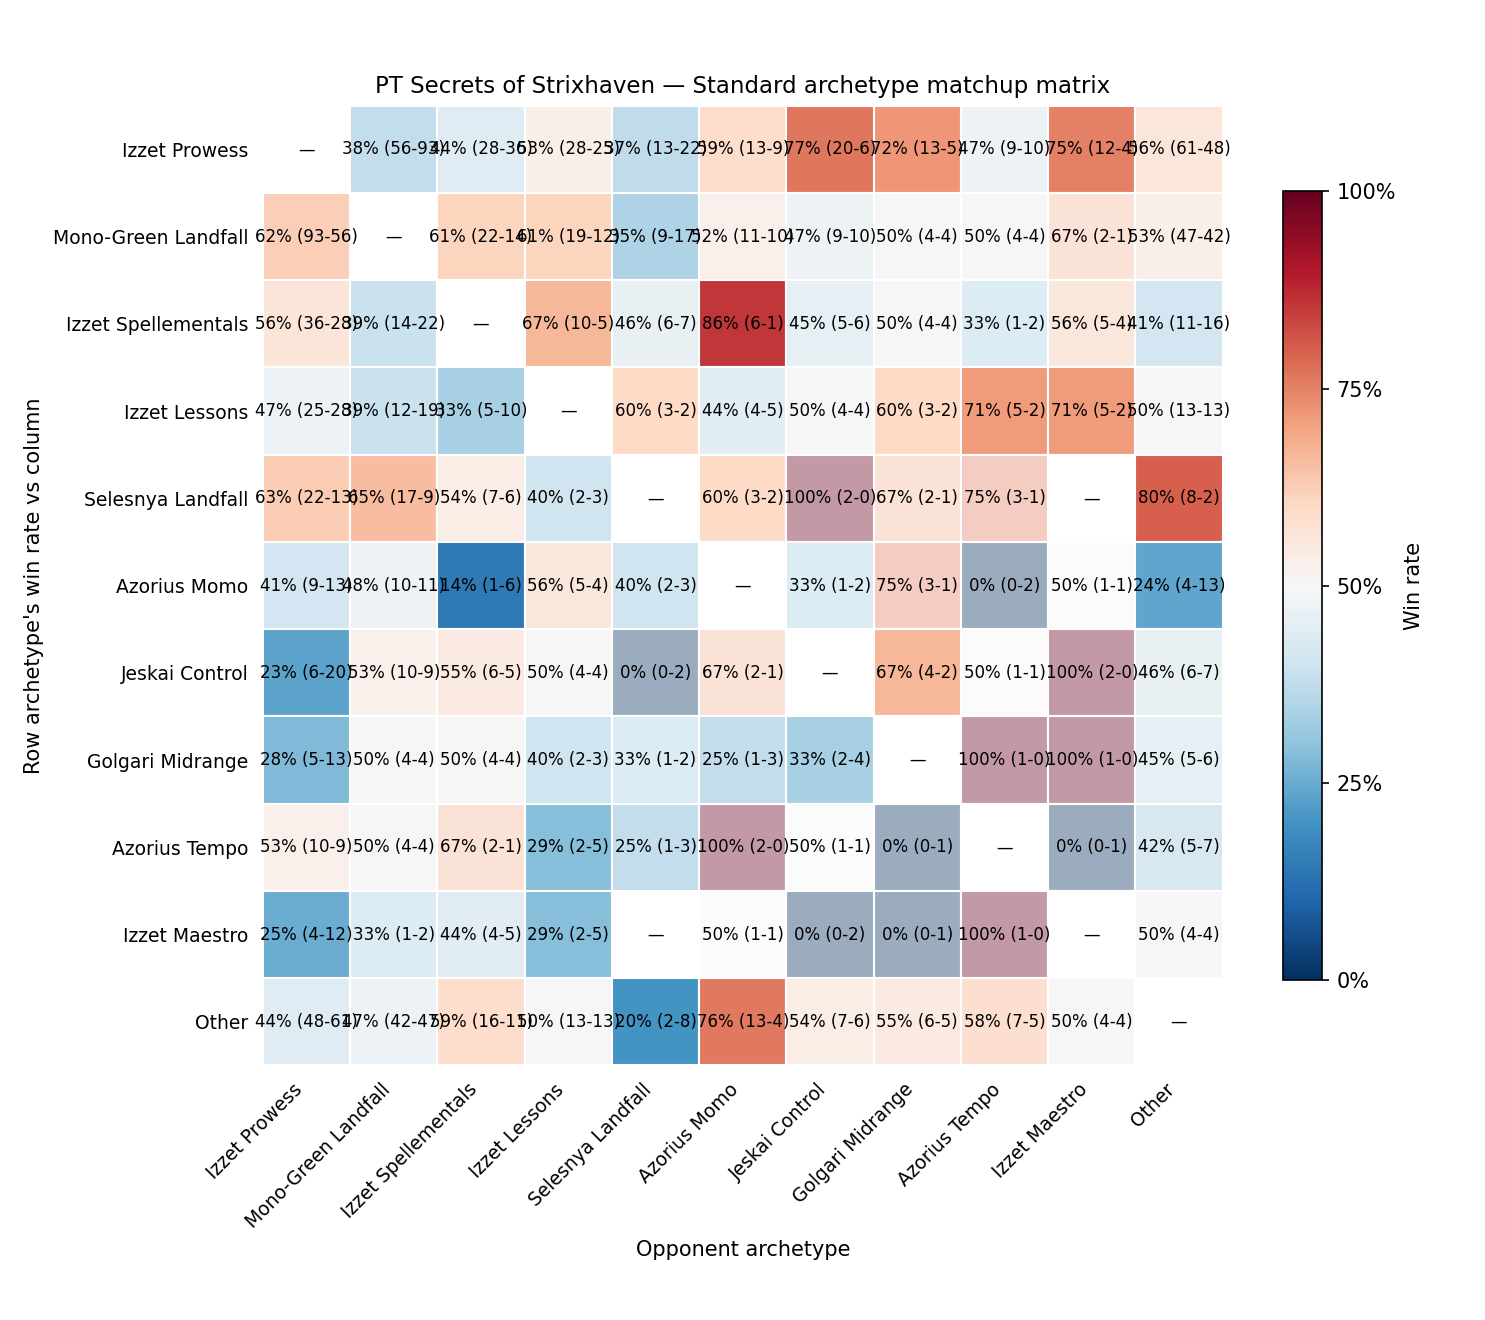

The table this chart was drawn from, first rows:
, Izzet Prowess, Mono-Green Landfall, Izzet Spellementals, Izzet Lessons, Selesnya Landfall, Azorius Momo, Jeskai Control, Golgari Midrange, Azorius Tempo, Izzet Maestro, Other
Izzet Prowess, —, 38% (56-93), 44% (28-36), 53% (28-25), 37% (13-22), 59% (13-9), 77% (20-6), 72% (13-5), 47% (9-10), 75% (12-4), 56% (61-48)
Mono-Green Landfall, 62% (93-56), —, 61% (22-14), 61% (19-12), 35% (9-17), 52% (11-10), 47% (9-10), 50% (4-4), 50% (4-4), 67% (2-1), 53% (47-42)
Izzet Spellementals, 56% (36-28), 39% (14-22), —, 67% (10-5), 46% (6-7), 86% (6-1), 45% (5-6), 50% (4-4), 33% (1-2), 56% (5-4), 41% (11-16)
Izzet Lessons, 47% (25-28), 39% (12-19), 33% (5-10), —, 60% (3-2), 44% (4-5), 50% (4-4), 60% (3-2), 71% (5-2), 71% (5-2), 50% (13-13)
Selesnya Landfall, 63% (22-13), 65% (17-9), 54% (7-6), 40% (2-3), —, 60% (3-2), 100% (2-0), 67% (2-1), 75% (3-1), —, 80% (8-2)
Azorius Momo, 41% (9-13), 48% (10-11), 14% (1-6), 56% (5-4), 40% (2-3), —, 33% (1-2), 75% (3-1), 0% (0-2), 50% (1-1), 24% (4-13)
Jeskai Control, 23% (6-20), 53% (10-9), 55% (6-5), 50% (4-4), 0% (0-2), 67% (2-1), —, 67% (4-2), 50% (1-1), 100% (2-0), 46% (6-7)
Golgari Midrange, 28% (5-13), 50% (4-4), 50% (4-4), 40% (2-3), 33% (1-2), 25% (1-3), 33% (2-4), —, 100% (1-0), 100% (1-0), 45% (5-6)
Azorius Tempo, 53% (10-9), 50% (4-4), 67% (2-1), 29% (2-5), 25% (1-3), 100% (2-0), 50% (1-1), 0% (0-1), —, 0% (0-1), 42% (5-7)
Izzet Maestro, 25% (4-12), 33% (1-2), 44% (4-5), 29% (2-5), —, 50% (1-1), 0% (0-2), 0% (0-1), 100% (1-0), —, 50% (4-4)
Other, 44% (48-61), 47% (42-47), 59% (16-11), 50% (13-13), 20% (2-8), 76% (13-4), 54% (7-6), 55% (6-5), 58% (7-5), 50% (4-4), —
